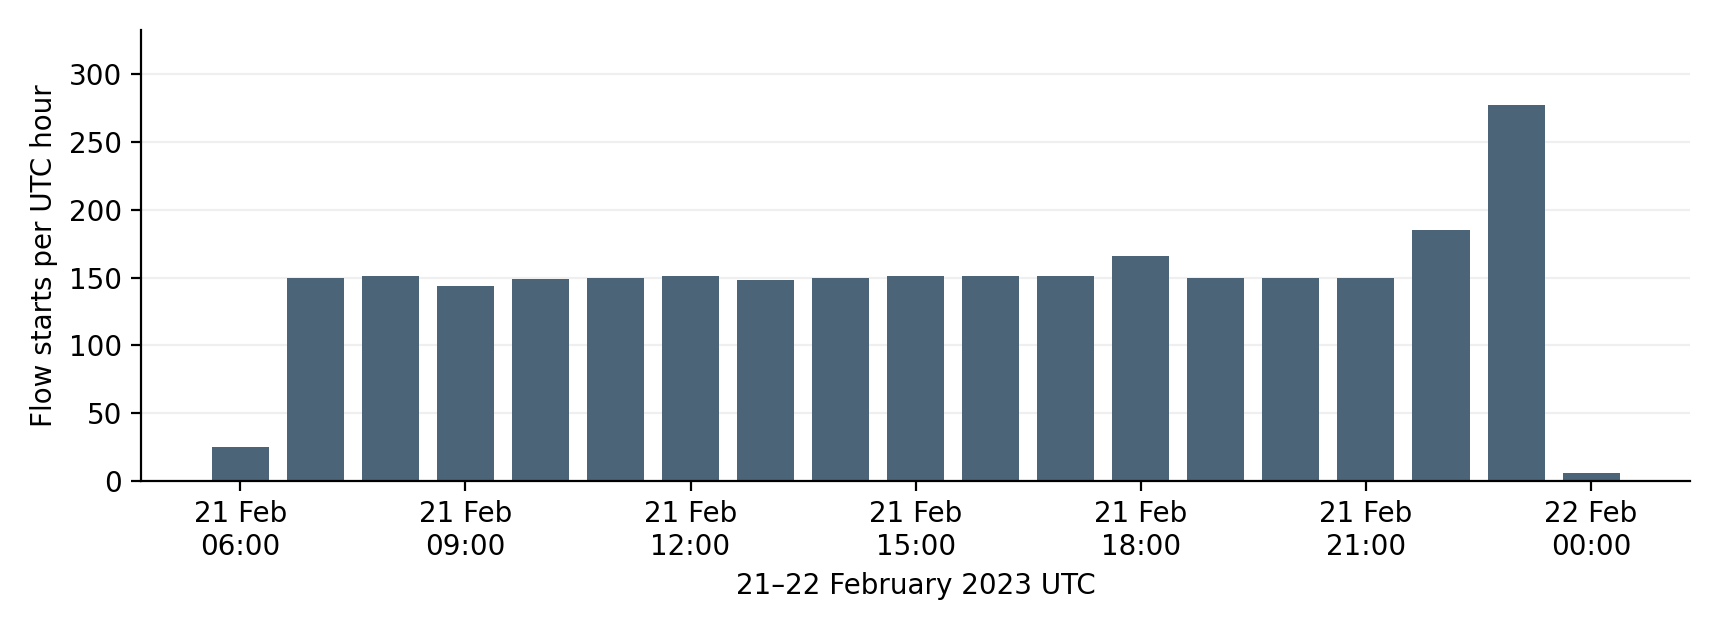

Data behind this chart, as committed beside it:
hour_utc, flow_starts
2023-02-21 06:00:00+00:00, 25
2023-02-21 07:00:00+00:00, 150
2023-02-21 08:00:00+00:00, 151
2023-02-21 09:00:00+00:00, 144
2023-02-21 10:00:00+00:00, 149
2023-02-21 11:00:00+00:00, 150
2023-02-21 12:00:00+00:00, 151
2023-02-21 13:00:00+00:00, 148
2023-02-21 14:00:00+00:00, 150
2023-02-21 15:00:00+00:00, 151
2023-02-21 16:00:00+00:00, 151
2023-02-21 17:00:00+00:00, 151
2023-02-21 18:00:00+00:00, 166
2023-02-21 19:00:00+00:00, 150
2023-02-21 20:00:00+00:00, 150
2023-02-21 21:00:00+00:00, 150
2023-02-21 22:00:00+00:00, 185
2023-02-21 23:00:00+00:00, 277
2023-02-22 00:00:00+00:00, 6
